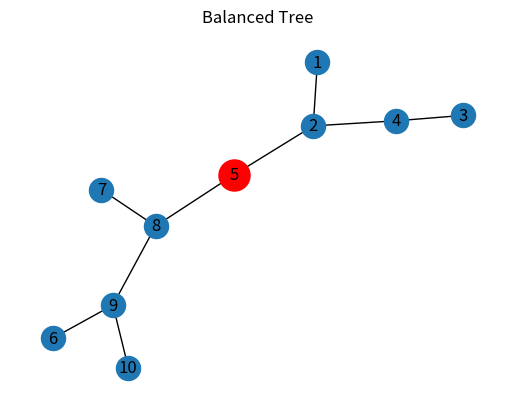
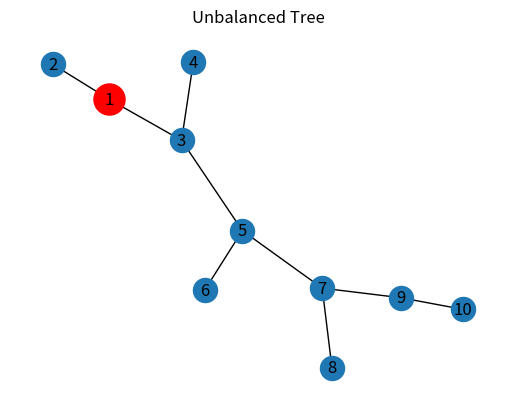
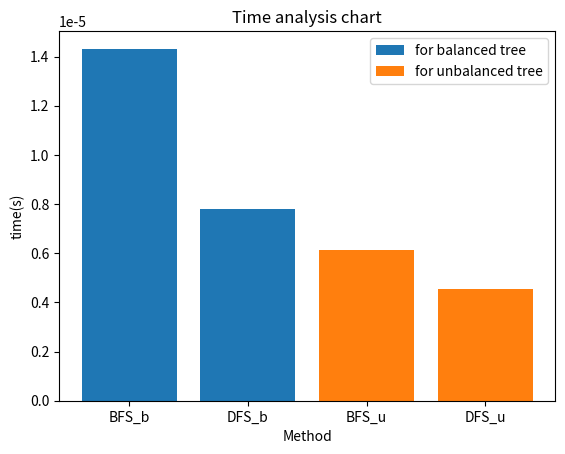

The script that saved these images, in order:
import math
import networkx as nx
import matplotlib.pyplot as plt
import time
#adjacency list
#balanced graph
graph = {
        '5': ['2', '8'],
        '2': ['1', '4'],
        '8': ['7', '9'],
        '1': [],
        '4': ['3'],
        '7': [],
        '9': ['6', '10'],
        '3': [],
        '6': [],
        '10': []
}
#unbalanced graph
graph2 = {
  '1': ['2', '3'],
  '2': [],
  '3': ['4', '5'],
  '4': [],
  '5': ['6', '7'],
  '6': [],
  '7': ['8', '9'],
  '8': [],
  '9': ['10'],
  '10': []
}
 #define the starting node
root1=5
root2=1

visited1 = set()
visited2 = set()

#function for dfs
def dfs(visited, graph, node):

    if node not in visited:
        print (node, end = " ")
        visited.add(node)
        for neighbour in graph[node]:
            dfs( visited, graph, neighbour)


queue = []

#function for bfs
def bfs( graph, node):
  visited = [] #list for visited nodes
  visited.append(node)
  queue.append(node)
  # creating loop to visit each node
  while queue:
    m = queue.pop(0)
    print (m, end = " ")

    for neighbour in graph[m]:
      if neighbour not in visited:
        visited.append(neighbour)
        queue.append(neighbour)

if __name__ == '__main__':
    times1, times2, times3, times4, times5 = [], [], [], [], []
    print("For the balanced tree:")
    start1 = time.perf_counter()
    print("Following is the Breadth-First Search")

    bfs(graph, str(root1))
    end1 = time.perf_counter()
    total1 = end1 - start1
    print(f"\nTotal time of execution : {total1:.6f} sec")

    print("For the balanced tree:")
    start2 = time.perf_counter()
    print("Following is the Depth-First Search")
    dfs(visited1,graph, str(root1))
    end2 = time.perf_counter()
    total2 = end2 - start2
    print(f"\nTotal time of execution : {total2:.6f} sec")

    print("\nFor the unbalanced tree:")
    start3 = time.perf_counter()
    print("Following is the Breadth-First Search")
    bfs(graph2, str(root2))
    end3 = time.perf_counter()
    total3 = end3 - start3
    print(f"\nTotal time of execution : {total3:.6f} sec")

    print("\nFor the unbalanced tree:")
    start4 = time.perf_counter()
    print("Following is the Depth-First Search")
    dfs(visited2, graph2, str(root2))
    end4 = time.perf_counter()
    total4 = end4 - start4
    print(f"\nTotal time of execution : {total4:.6f} sec")

   #create an empty graph
    G = nx.Graph()

    #add the edges to the graph
    for node in graph:
        G.add_edges_from([(node, child) for child in graph[node]])

    plt.title('Balanced Tree')
    #draw the graph and mark the starting node as root1
    pos = nx.spring_layout(G)
    nx.draw(G, pos, with_labels=True)
    nx.draw_networkx_nodes(G, pos, nodelist=[str(root1)], node_color='r', node_size=500)


    plt.show()
    #create an empty graph
    G2 = nx.Graph()

    #add the edges to the graph
    for node in graph2:
        G2.add_edges_from([(node, child) for child in graph2[node]])
    plt.title('Unbalanced Tree')
    #draw the graph and mark the starting node as root2
    pos = nx.spring_layout(G2)
    nx.draw(G2, pos, with_labels=True)
    nx.draw_networkx_nodes(G2, pos, nodelist=[str(root2)], node_color='r', node_size=500)


    plt.show()

    #define the data for the graph
    x = ['BFS_b', 'DFS_b']
    x1 = ['BFS_u', 'DFS_u']
    b = [total1,total2]
    u=[total3,total4]

    #create the bar chart
    plt.bar(x, b)
    plt.bar(x1, u)

    #add labels and title to the graph
    plt.xlabel('Method')
    plt.ylabel('time(s)')
    plt.title('Time analysis chart')
    plt.legend(['for balanced tree','for unbalanced tree'])
    #show the graph
    plt.show()
